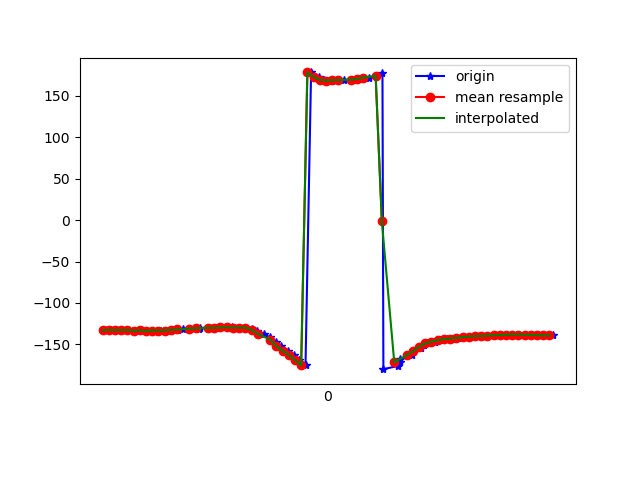

The table this chart was drawn from, first rows:
1617837532395, 533175952135232, -132.97206, 31.805702, -20.854328
1617837532407, 533175971366002, -132.5, 32.34, -21.42
1617837532426, 533175990596772, -132.7, 32.19, -20.87
1617837532444, 533176009827542, -132.8, 33, -21.22
1617837532463, 533176029058312, -132.7, 32.53, -20.7
1617837532483, 533176048289082, -133.5, 33.41, -20.58
1617837532505, 533176067519852, -133, 32.98, -20.57
1617837532524, 533176086750622, -133.8, 33.1, -19.95
1617837532542, 533176105981392, -133.3, 33.18, -20.52
1617837532568, 533176125212162, -133.2, 32.83, -20.02
1617837532580, 533176144442932, -133.2, 33.71, -20.62
1617837532603, 533176163673702, -132.3, 33.1, -21.08
1617837532624, 533176182904472, -132.5, 32.74, -21.33
1617837532639, 533176202135242, -131.4, 32.02, -22.83
1617837532661, 533176221366012, -131, 30.63, -23.28
1617837532692, 533176240596782, -131.3, 30.6, -24.5
1617837532695, 533176259827552, -130, 29.59, -26.36
1617837532726, 533176279058322, -130, 28.59, -26.9
1617837532747, 533176298289092, -130, 28.75, -28.59
1617837532756, 533176317519862, -129.5, 27.83, -29.89
1617837532762, 533176336750632, -129.5, 27.34, -30.55
1617837532797, 533176355981402, -129.5, 27.37, -31.15
1617837532806, 533176375212172, -129.6, 28.08, -31.49
1617837532821, 533176394442942, -129.6, 29, -31.51
1617837532841, 533176413673712, -129.7, 30.14, -30.92
1617837532861, 533176432904482, -131, 32.14, -29.07
1617837532879, 533176452135252, -133.6, 34.53, -25.8
1617837532899, 533176471366022, -137.1, 36.84, -21.28
1617837532920, 533176490596792, -141.6, 38.79, -15.25
1617837532938, 533176509827562, -146.8, 40.4, -8.047
1617837532956, 533176529058332, -152.2, 41.82, -0.2631
1617837532977, 533176548289102, -157.5, 43.1, 8.1
1617837532997, 533176567519872, -162.8, 44.17, 17.22
1617837533014, 533176586750642, -168.6, 44.87, 27.35
1617837533034, 533176605981412, -175.4, 45.06, 38.23
1617837533052, 533176625212182, 178, 44.6, 48.57
1617837533077, 533176644442952, 172.4, 43.58, 57.31
1617837533095, 533176663673722, 169.1, 42.01, 63.65
1617837533118, 533176682904492, 168.2, 40.51, 67.45
1617837533135, 533176702135262, 168.5, 39.6, 69.61
1617837533159, 533176721366032, 168.9, 39.33, 70.7
1617837533184, 533176740596802, 169.1, 39.57, 71.05
1617837533186, 533176759827572, 169.4, 40.22, 70.62
1617837533208, 533176779058342, 170.2, 41.07, 69.25
1617837533238, 533176798289112, 171.7, 41.89, 66.86
1617837533261, 533176817519882, 173.9, 42.61, 63.51
1617837533282, 533176836750652, 176.7, 43.23, 59.24
1617837533285, 533176855981422, -179.8, 43.78, 54.06
1617837533333, 533176875212192, -175.9, 44.22, 48.11
1617837533337, 533176894442962, -171.7, 44.55, 41.62
1617837533339, 533176913673732, -167.4, 44.6, 34.68
1617837533378, 533176932904502, -162.9, 44.24, 27.37
1617837533381, 533176952135272, -158.4, 43.3, 20.12
1617837533405, 533176971366042, -154.5, 41.77, 13.52
1617837533417, 533176990596812, -151.2, 39.99, 7.694
1617837533433, 533177009827582, -148.7, 38.28, 2.586
1617837533450, 533177029058352, -146.6, 36.6, -1.973
1617837533468, 533177048289122, -144.8, 34.97, -6.01
1617837533490, 533177067519892, -143.6, 33.54, -9.258
1617837533506, 533177086750662, -143, 32.42, -11.79
1617837533526, 533177105981432, -142.1, 31.73, -14.24
... 16 more rows
